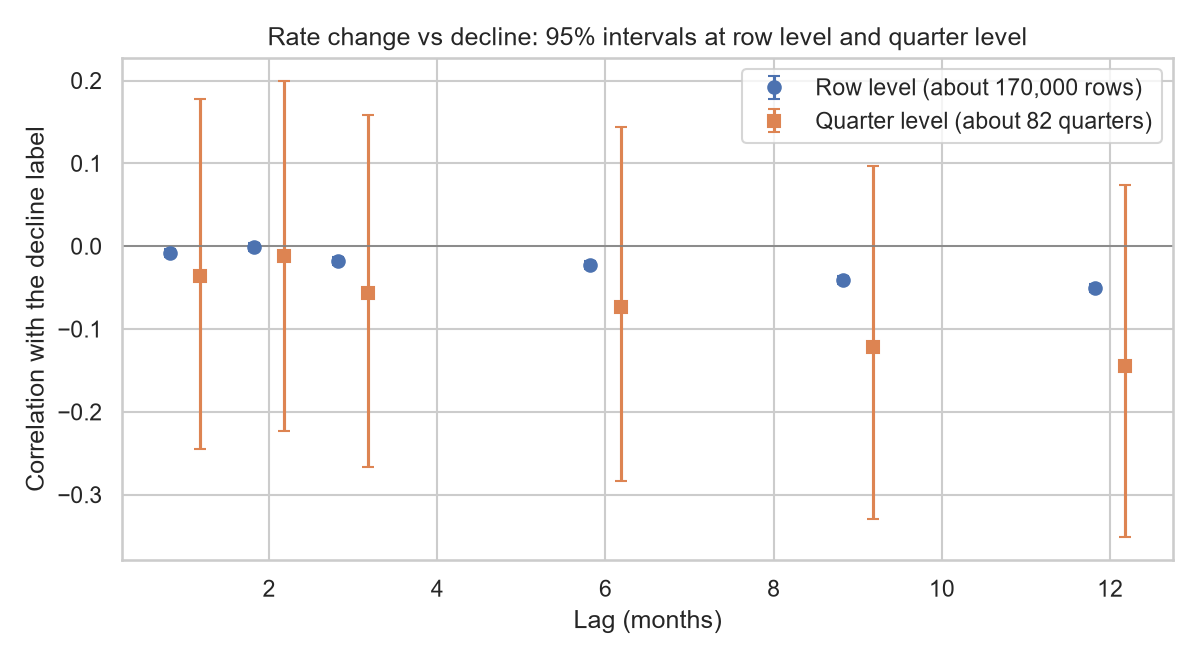

The data file committed next to this chart (first rows):
definition, lag_months, correlation, n_rows, p_value, ci_low, ci_high
percentage points, 1, -0.00818, 173277, 0.0006611, -0.01289, -0.003472
percentage points, 2, -0.0009803, 173277, 0.6832, -0.005689, 0.003728
percentage points, 3, -0.01828, 172239, 3.312134455915135e-14, -0.023, -0.01355
percentage points, 6, -0.02319, 171194, 8.188409942189037e-22, -0.02793, -0.01846
percentage points, 9, -0.04092, 170145, 5.734566685445919e-64, -0.04566, -0.03617
percentage points, 12, -0.05063, 169091, 2.234149204345584e-96, -0.05538, -0.04587
